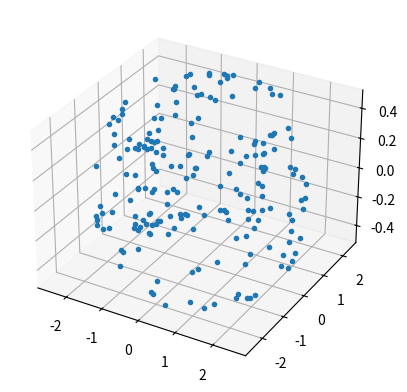

Write Python code to recreate this figure.
import numpy as np
import matplotlib.pyplot as plt
from mpl_toolkits.mplot3d import Axes3D

def getRandCircle(N):
    X = np.random.randn(N, 2)
    X = X/np.sqrt(np.sum(X**2, 1))[:, None]
    return X

def getRandSphere(N):
    X = np.random.randn(N, 3)
    X = X/np.sqrt(np.sum(X**2, 1))[:, None]
    return X

def getRandTorus(N, R, r):
    theta = 2*np.pi*np.random.rand(N)
    phi = 2*np.pi*np.random.rand(N)
    X = np.zeros((N, 3))
    X[:, 0] = (R + r*np.cos(theta))*np.cos(phi)
    X[:, 1] = (R + r*np.cos(theta))*np.sin(phi)
    X[:, 2] = r*np.sin(theta)
    return X

if __name__ == '__main__':
    X = getRandTorus(200, 2, 0.5)
    fig = plt.figure()
    ax = fig.add_subplot(111, projection='3d')
    ax.plot(X[:, 0], X[:, 1], X[:, 2], '.')
    plt.show()
